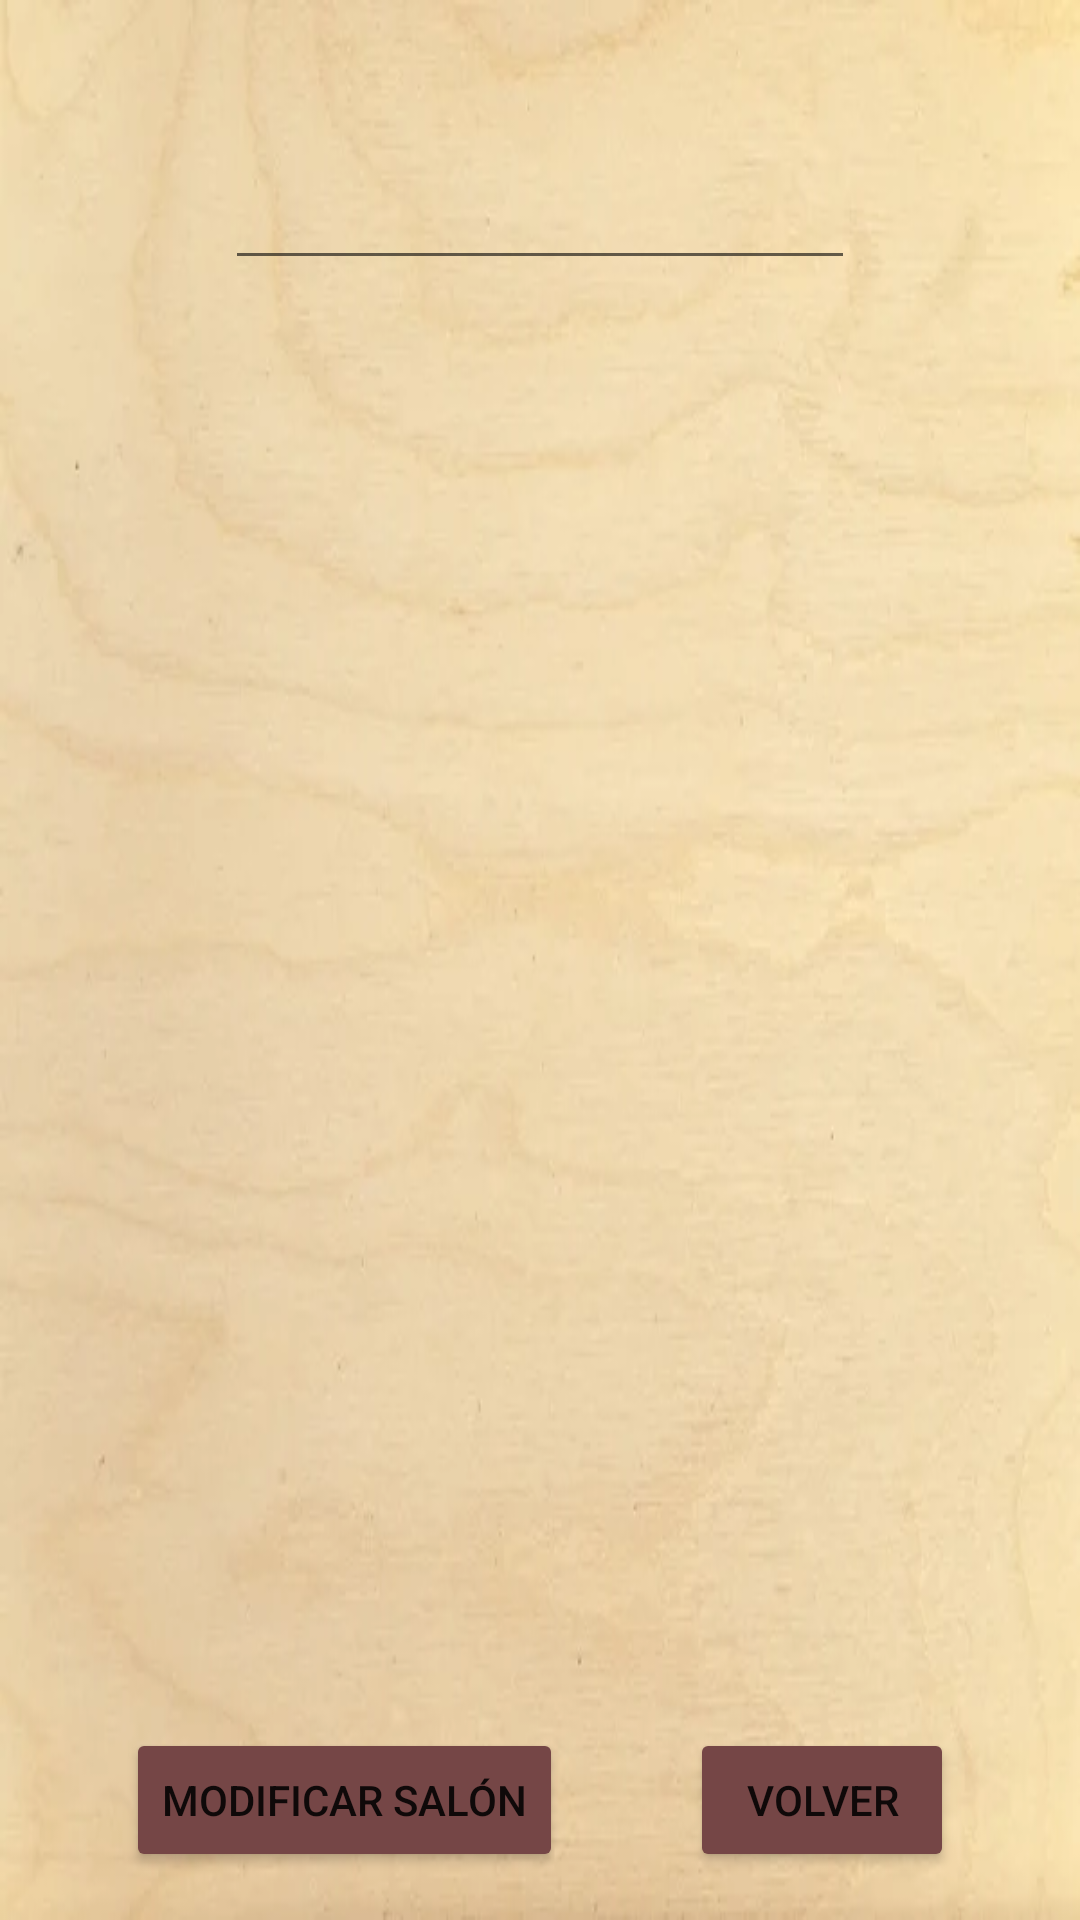

Android layout source for this screen:
<!-- AndroidManifest.xml: application theme Theme.AppBar -->
<!-- res/layout/activity_modificar_salon.xml -->
<?xml version="1.0" encoding="utf-8"?>
<androidx.constraintlayout.widget.ConstraintLayout xmlns:android="http://schemas.android.com/apk/res/android"
    xmlns:app="http://schemas.android.com/apk/res-auto"
    xmlns:tools="http://schemas.android.com/tools"
    android:layout_width="match_parent"
    android:layout_height="match_parent"
    android:background="@drawable/fondo"
    tools:context=".salon.ModificarSalonActivity">

    <EditText
        android:id="@+id/edt_nombre_modificar_salon"
        android:layout_width="wrap_content"
        android:layout_height="wrap_content"
        android:layout_marginTop="52dp"
        android:ems="10"
        android:inputType="textPersonName"
        android:textColor="@color/black"
        app:layout_constraintEnd_toEndOf="parent"
        app:layout_constraintHorizontal_bias="0.499"
        app:layout_constraintStart_toStartOf="parent"
        app:layout_constraintTop_toTopOf="parent" />

    <Button
        android:id="@+id/btn_modificar_salon"
        android:layout_width="wrap_content"
        android:layout_height="wrap_content"
        android:layout_marginBottom="16dp"
        android:backgroundTint="@color/botones_principales"
        android:text="@string/btn_modificar_salon"
        app:layout_constraintBottom_toBottomOf="parent"
        app:layout_constraintEnd_toStartOf="@+id/btn_volver_modificar_salon"
        app:layout_constraintHorizontal_bias="0.5"
        app:layout_constraintStart_toStartOf="parent" />

    <Button
        android:id="@+id/btn_volver_modificar_salon"
        android:layout_width="wrap_content"
        android:layout_height="wrap_content"
        android:backgroundTint="@color/botones_principales"
        android:text="@string/btn_volver"
        app:layout_constraintBottom_toBottomOf="@+id/btn_modificar_salon"
        app:layout_constraintEnd_toEndOf="parent"
        app:layout_constraintHorizontal_bias="0.5"
        app:layout_constraintStart_toEndOf="@+id/btn_modificar_salon"
        app:layout_constraintTop_toTopOf="@+id/btn_modificar_salon" />

</androidx.constraintlayout.widget.ConstraintLayout>
<!-- resources referenced by this layout -->
<resources>
  <color name="black">#FF000000</color>
  <color name="botones_principales">#754646</color>
  <!-- drawable fondo: jpg bitmap (drawable, 14970 bytes) -->
  <string name="btn_modificar_salon">Modificar Salón</string>
  <string name="btn_volver">Volver</string>
  <style name="Theme.AppBar" parent="Theme.MaterialComponents.DayNight.DarkActionBar">
          
          <item name="colorPrimary">@color/purple_500</item>
          <item name="colorPrimaryVariant">@color/purple_700</item>
          <item name="colorOnPrimary">@color/white</item>
          
          <item name="colorSecondary">@color/teal_200</item>
          <item name="colorSecondaryVariant">@color/teal_700</item>
          <item name="colorOnSecondary">@color/black</item>
          
          <item name="android:statusBarColor" tools:targetApi="l">?attr/colorPrimaryVariant</item>
          
      </style>
  <color name="purple_500">#FF6200EE</color>
  <color name="purple_700">#FF3700B3</color>
  <color name="white">#FFFFFFFF</color>
  <color name="teal_200">#FF03DAC5</color>
  <color name="teal_700">#FF018786</color>
</resources>
